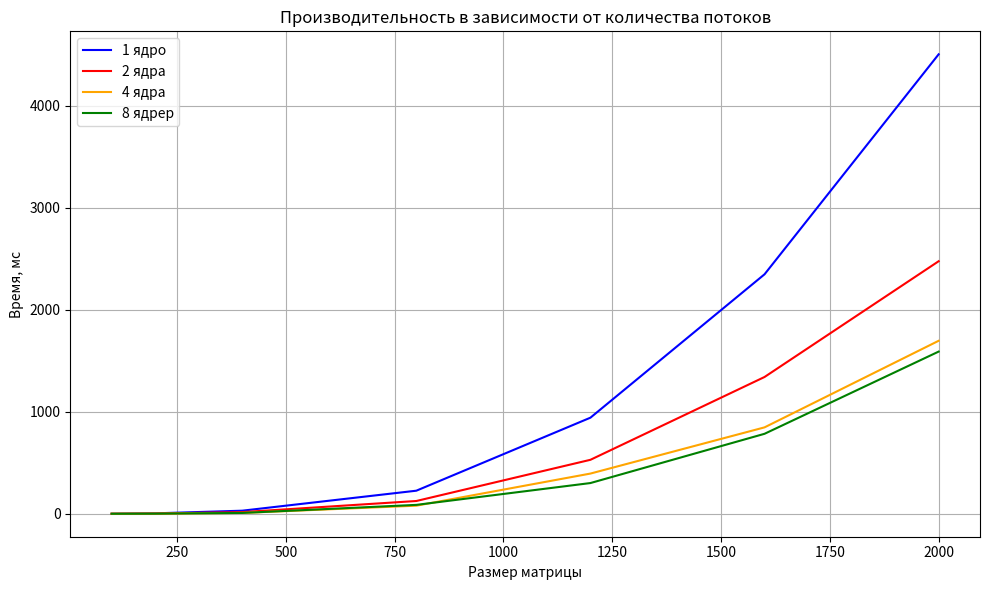

This figure's Python source:
import matplotlib.pyplot as plt


def plot(
    data1: list,
    time1: list,
    time2: list,
    time4: list,
    time8: list,
    image: str,
) -> None:
    """
    Функция для построения графика.
    """
    plt.figure(figsize=(10, 6))
    plt.xlabel("Размер матрицы")
    plt.ylabel("Время, мс")
    plt.grid(True)

    plt.plot(data1, time1, color='blue', label='1 ядро')
    plt.plot(data1, time2, color='red', label='2 ядра')
    plt.plot(data1, time4, color='orange', label='4 ядра')
    plt.plot(data1, time8, color='green', label='8 ядрер')

    plt.title("Производительность в зависимости от количества потоков")
    plt.legend()
    plt.tight_layout()
    plt.savefig(image)
    plt.close()


def main():
    data1 = [100, 200, 400, 800, 1200, 1600, 2000]

    time1 = [0, 4, 30, 226, 942, 2348, 4505]
    time2 = [0, 2, 16, 125, 529, 1341, 2476]
    time4 = [0, 1, 8, 79, 394, 847, 1696]
    time8 = [0, 1, 8, 87, 301, 784, 1590]

    plot(data1, time1, time2, time4, time8, "plot.png")


if __name__ == "__main__":
    main()
